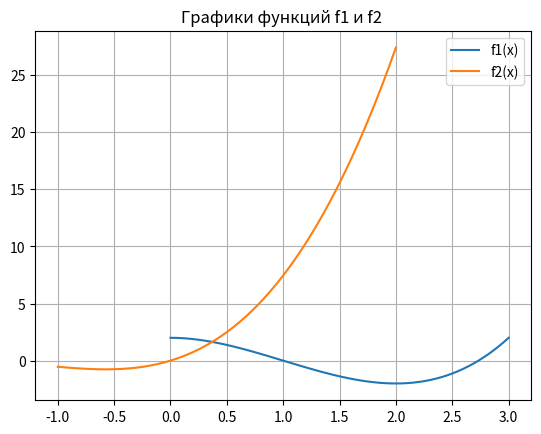

Generate this figure with matplotlib:
import numpy as np
import matplotlib.pyplot as plt
import pandas as pd
import math

# -----------------------------
# 1. Функции и их производные
# -----------------------------
def f1(x): 
    return x**3 - 3*x**2 + 2

def f2(x): 
    return (x + 1)**3 - np.cos(x)

def f1_derivative(x): 
    return 3*x**2 - 6*x

def f2_derivative(x): 
    return 3*(x+1)**2 + np.sin(x)



# -----------------------------
# 2. Точная область значений
# -----------------------------
def exact_range(func, a, b, num_points=10000):
    xs = np.linspace(a, b, num_points)
    ys = func(xs)
    return np.min(ys), np.max(ys)

ran_f1 = exact_range(f1, 0, 3)
ran_f2 = exact_range(f2, -1, 2)

# -----------------------------
# 3. Интервальные операции
# -----------------------------
def interval_add(I1, I2): 
    return [I1[0] + I2[0], I1[1] + I2[1]]

def interval_mul(I1, I2):
    vals = [I1[0]*I2[0], I1[0]*I2[1], I1[1]*I2[0], I1[1]*I2[1]]
    return [min(vals), max(vals)]

def interval_pow(I, n):
    xs = [I[0]**n, I[1]**n]
    if n % 2 == 0 and I[0] < 0 < I[1]:
        return [0, max(xs)]
    return [min(xs), max(xs)]

# -----------------------------
# 4. Методы интервальных оценок
# -----------------------------
def natural_extension_f1(I):
    # f1(x) = x^3 - 3x^2 + 2
    x3 = interval_pow(I, 3)
    x2 = interval_pow(I, 2)
    three_x2 = interval_mul([-3, -3], x2)
    return interval_add(interval_add(x3, three_x2), [2, 2])

def natural_extension_f2(I):
    # f2(x) = (x+1)^3 - cos(x)
    shift = interval_add(I, [1, 1])
    cubic = interval_pow(shift, 3)
    xs = np.linspace(I[0], I[1], 1000)
    cos_vals = np.cos(xs)
    cosI = [np.min(cos_vals), np.max(cos_vals)]
    neg_cos = [-cosI[1], -cosI[0]]
    return interval_add(cubic, neg_cos)

def horner_f1(I):
    # f1(x) = ((x - 3) * x) * x + 2  (вариант Горнера)
    x_minus_3 = interval_add(I, [-3, -3])   # (x - 3)
    t2 = interval_mul(x_minus_3, I)         # (x - 3)*x
    t3 = interval_mul(t2, I)                # ((x - 3)*x)*x
    return interval_add(t3, [2, 2])         # +2

def differential_centered(func, func_deriv, I, c):
    f_c = func(c)
    dI = [I[0] - c, I[1] - c]
    xs = np.linspace(I[0], I[1], 400)
    df = func_deriv(xs)
    deriv_range = [np.min(df), np.max(df)]
    prod = interval_mul(deriv_range, dI)
    return interval_add([f_c, f_c], prod)

def slope_centered(func, I, c):
    f_c = func(c)
    dI = [I[0] - c, I[1] - c]
    xs = np.linspace(I[0], I[1], 400)
    slopes = (func(xs) - f_c) / (xs - c + 1e-12)
    slope_interval = [np.min(slopes), np.max(slopes)]
    prod = interval_mul(slope_interval, dI)
    return interval_add([f_c, f_c], prod)

def interval_mid(I): 
    return (I[0] + I[1]) / 2

def interval_rad(I): 
    return (I[1] - I[0]) / 2

def cut(val, lo=-1, hi=1):
    """Ограничение значения в интервал [lo, hi]"""
    return max(lo, min(hi, val))

def interval_intersection(I1, I2):
    """Пересечение двух интервалов"""
    left = max(I1[0], I2[0])
    right = min(I1[1], I2[1])
    if left <= right:
        return [left, right]
    else:
        return None

def bicentered(func, func_deriv, I):
    # mid и rad интервала X
    mid_x = interval_mid(I)
    rad_x = interval_rad(I)

    # оценка производной на интервале
    xs = np.linspace(I[0], I[1], 1000)
    df_vals = func_deriv(xs)
    mid_df = (np.max(df_vals) + np.min(df_vals)) / 2
    rad_df = (np.max(df_vals) - np.min(df_vals)) / 2

    # коэффициент p по Бауману
    if rad_df == 0:
        p = 0
    else:
        p = cut(mid_df / rad_df)

    # два центра по Бауману
    c_star = mid_x - p * rad_x
    c_star2 = mid_x + p * rad_x

    # считаем интервалы через дифференциальную центрированную форму
    F1 = differential_centered(func, func_deriv, I, c_star)
    F2 = differential_centered(func, func_deriv, I, c_star2)

    # возвращаем пересечение
    return interval_intersection(F1, F2)
# -----------------------------
# 5. Липшиц и сравнение
# -----------------------------
def lipschitz_constant(func_deriv, I):
    xs = np.linspace(I[0], I[1], 1000)
    vals = np.abs(func_deriv(xs))
    return np.max(vals)

def interval_radius(I): return (I[1] - I[0]) / 2

def compare_with_lipschitz(I_est, ran_exact, L, X):
    rad_est = interval_radius(I_est)
    rad_true = interval_radius(ran_exact)
    error = rad_est - rad_true
    bound = L * interval_radius(X)
    return [I_est, rad_est, rad_true, error, bound]

# -----------------------------
# 6. Применение методов
# -----------------------------
F1_nat = natural_extension_f1([0,3])
F1_horner = horner_f1([0, 3])
F1_diff_center = differential_centered(f1, f1_derivative, [0,3], c=0)
F1_slope_center = slope_centered(f1, [0,3], c=0)
F1_bicenter = bicentered(f1, f1_derivative, [0, 3])

F2_nat = natural_extension_f2([-1,2])
F2_diff_center = differential_centered(f2, f2_derivative, [-1,2], c=1.91)
F2_slope_center = slope_centered(f2, [-1,2], c=0)
F2_bicenter = bicentered(f2, f2_derivative, [-1, 2])

L1 = lipschitz_constant(f1_derivative, [0, 3])
L2 = lipschitz_constant(f2_derivative, [-1, 2])

# -----------------------------
# 7. Таблицы результатов
# -----------------------------
data_f1 = []
for name, est in [("Естественное", F1_nat),
                  ("Горнер", F1_horner),
                  ("Дифф. центр", F1_diff_center),
                  ("Наклонная центр", F1_slope_center),
                  ("Бицентрированная", F1_bicenter)]:
    row = compare_with_lipschitz(est, ran_f1, L1, [0, 3])
    data_f1.append([name] + row)

df_f1 = pd.DataFrame(data_f1,
                     columns=["Метод", "Интервал", "rad_est", "rad_true", "Ошибка", "Оценка Липшица"])

data_f2 = []
for name, est in [("Естественное", F2_nat),
                  ("Дифф. центр", F2_diff_center),
                  ("Наклонная центр", F2_slope_center),
                  ("Бицентрированная", F2_bicenter)]:
    row = compare_with_lipschitz(est, ran_f2, L2, [-1, 2])
    data_f2.append([name] + row)

df_f2 = pd.DataFrame(data_f2,
                     columns=["Метод", "Интервал", "rad_est", "rad_true", "Ошибка", "Оценка Липшица"])

print("\n=== f1(x) = x^3 - 3x^2 + 2 ===")
print(df_f1)

print("\n=== f2(x) = (x+1)^3 - cos(x) ===")
print(df_f2)

# -----------------------------
# 8. Графики
# -----------------------------
xs = np.linspace(0, 3, 400)
plt.plot(xs, f1(xs), label="f1(x)")
xs = np.linspace(-1, 2, 400)
plt.plot(xs, f2(xs), label="f2(x)")
plt.legend()
plt.title("Графики функций f1 и f2 ")
plt.grid(True)
plt.show()

